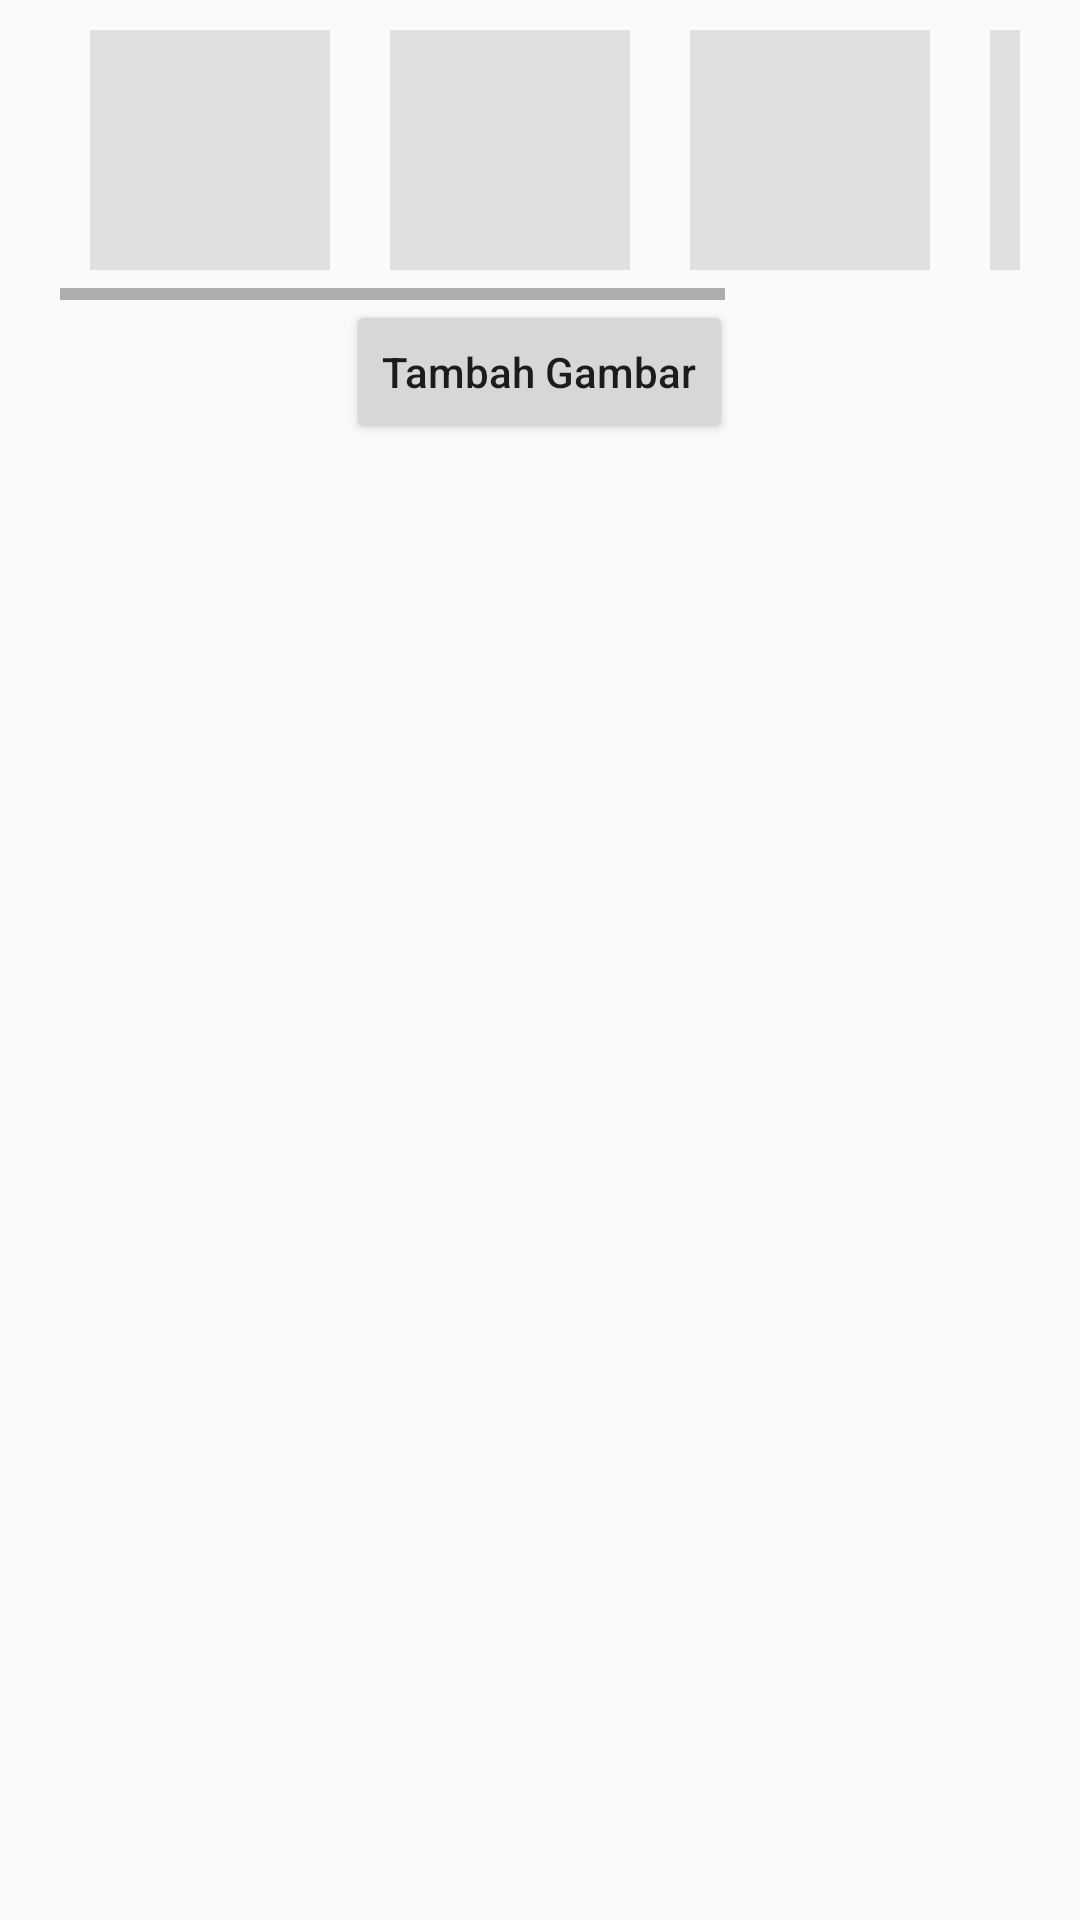

Reconstruct the res/layout file that produces this screen, plus the resources it refers to.
<!-- AndroidManifest.xml: application theme AppTheme -->
<!-- res/layout/content_step_satu.xml -->
<?xml version="1.0" encoding="utf-8"?>
<RelativeLayout xmlns:android="http://schemas.android.com/apk/res/android"
    android:layout_width="match_parent" android:layout_height="match_parent">

    <Button
        android:id="@+id/tambahgambar_button"
        android:layout_width="wrap_content"
        android:layout_height="wrap_content"
        android:text="@string/tambah_gambar"
        android:textAllCaps="false"
        android:layout_below="@+id/hsv"
        android:layout_centerHorizontal="true" />

    <HorizontalScrollView
        android:id="@+id/hsv"
        android:layout_width="match_parent"
        android:layout_height="wrap_content"
        android:paddingStart="@dimen/start"
        android:paddingEnd="@dimen/end"
        android:layout_alignParentTop="true"
        android:fillViewport="true"
        android:measureAllChildren="false"
        android:scrollbars="horizontal"
        android:scrollbarStyle="insideOverlay">

        <LinearLayout
            android:id="@+id/innerLay"
            android:layout_width="wrap_content"
            android:layout_height="wrap_content"
            android:orientation="horizontal">

            <ImageView
                android:id="@+id/image_1_konten"
                android:layout_width="80dp"
                android:layout_height="80dp"
                android:layout_gravity="center"
                android:layout_margin="@dimen/tile_padding"
                android:src="@color/grey_lighten_2"/>

            <ImageView
                android:id="@+id/image_2_konten"
                android:layout_width="80dp"
                android:layout_height="80dp"
                android:layout_gravity="center"
                android:layout_margin="@dimen/tile_padding"
                android:src="@color/grey_lighten_2"/>

            <ImageView
                android:id="@+id/image_3_konten"
                android:layout_width="80dp"
                android:layout_height="80dp"
                android:layout_gravity="center"
                android:layout_margin="@dimen/tile_padding"
                android:src="@color/grey_lighten_2"/>
            <ImageView
                android:id="@+id/image_4_konten"
                android:layout_width="80dp"
                android:layout_height="80dp"
                android:layout_gravity="center"
                android:layout_margin="@dimen/tile_padding"
                android:src="@color/grey_lighten_2"/>
            <ImageView
                android:id="@+id/image_5_konten"
                android:layout_width="80dp"
                android:layout_height="80dp"
                android:layout_gravity="center"
                android:layout_margin="@dimen/tile_padding"
                android:src="@color/grey_lighten_2"/>


        </LinearLayout>

    </HorizontalScrollView>

    <ListView
        android:layout_width="match_parent"
        android:layout_height="match_parent"
        android:layout_below="@+id/tambahgambar_button"
        android:id="@+id/list_of_step_satu"/>

</RelativeLayout>
<!-- resources referenced by this layout -->
<resources>
  <color name="grey_lighten_2">#e0e0e0</color>
  <dimen name="end">20dp</dimen>
  <dimen name="start">20dp</dimen>
  <dimen name="tile_padding">10dp</dimen>
  <string name="tambah_gambar">Tambah Gambar</string>
  <style name="AppTheme" parent="AppTheme.base" />
  <style name="AppTheme.base" parent="Theme.AppCompat.Light.NoActionBar">
          
          <item name="colorPrimary">@color/grey_lighten_5</item>
          <item name="colorPrimaryDark">@color/pinkdarken2</item>
          <item name="colorAccent">@color/pinklight</item>
      </style>
  <color name="grey_lighten_5">#fafafa</color>
  <color name="pinkdarken2">#c2185b</color>
  <color name="pinklight">#e91e63</color>
</resources>
